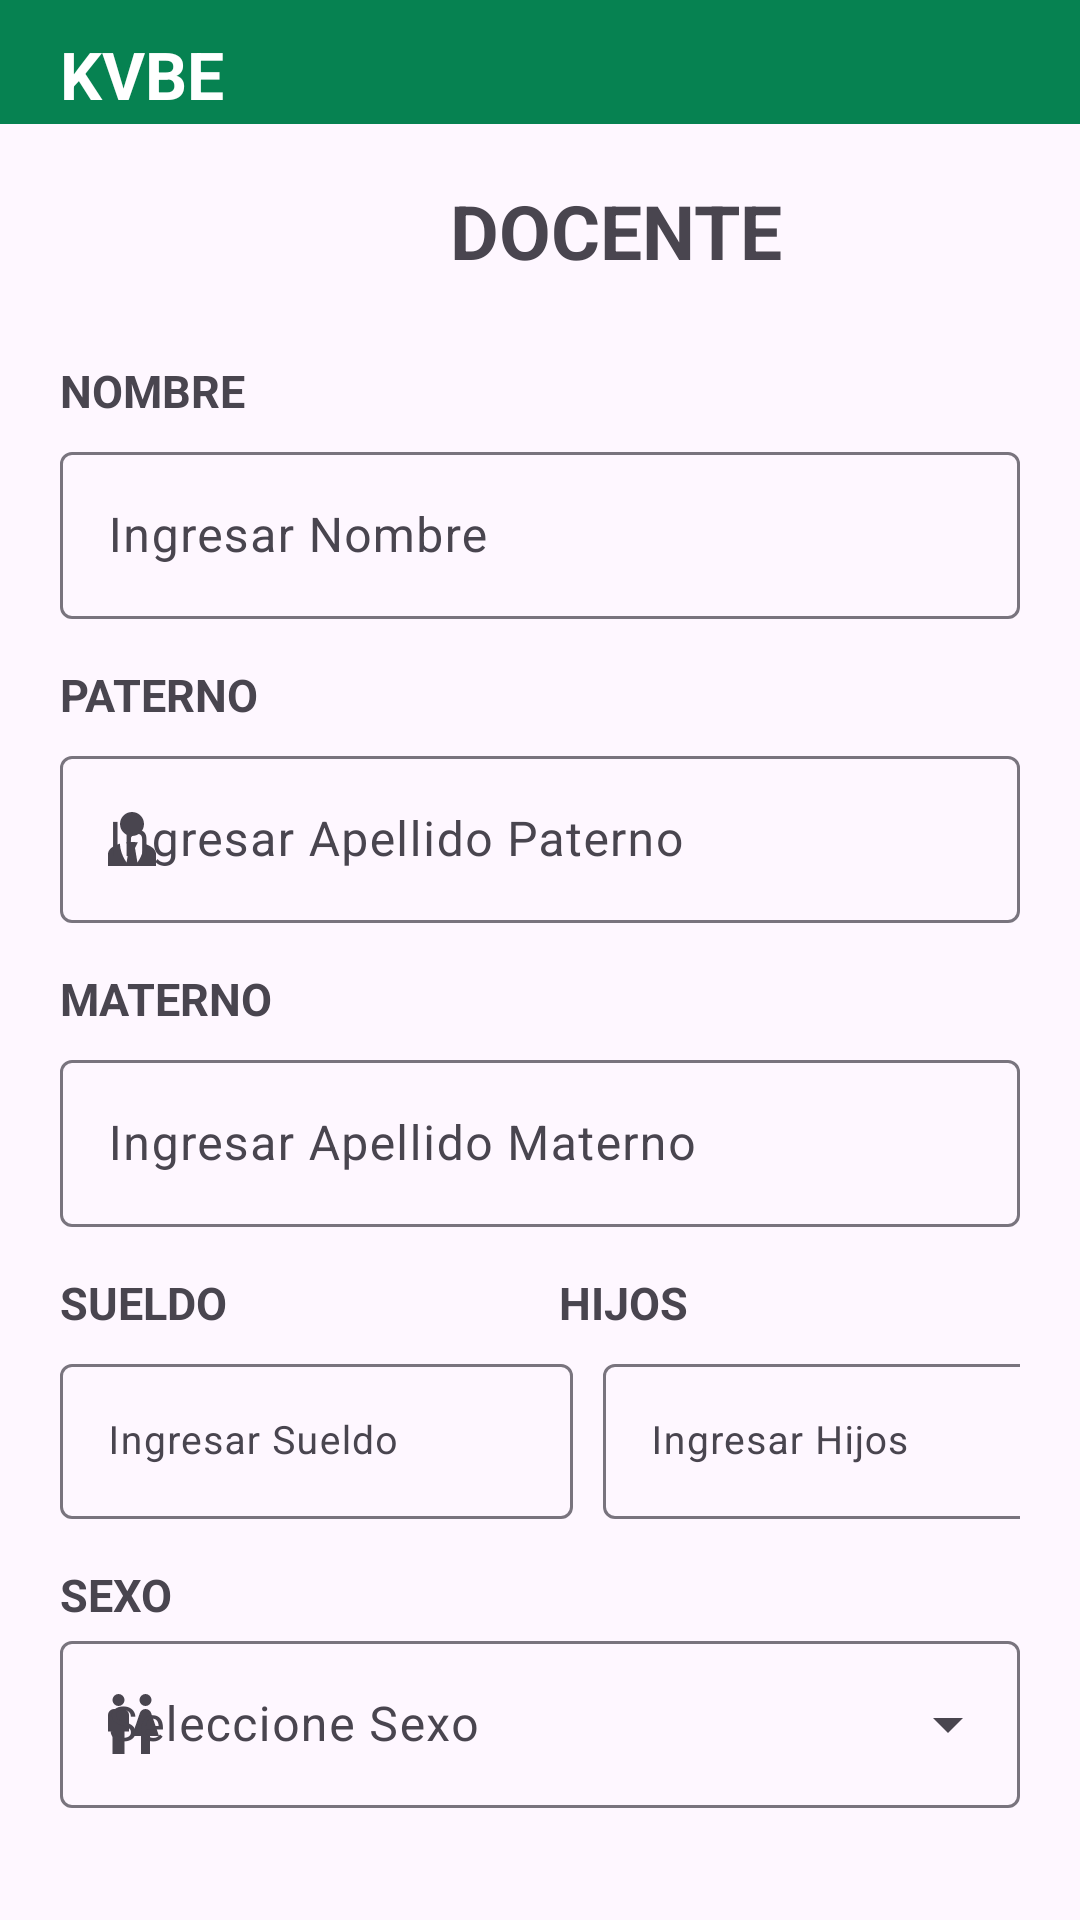

Reconstruct the res/layout file that produces this screen, plus the resources it refers to.
<!-- AndroidManifest.xml: application theme Theme.AppProyecto -->
<!-- res/layout/docente_main.xml -->
<?xml version="1.0" encoding="utf-8"?>
<androidx.constraintlayout.widget.ConstraintLayout xmlns:android="http://schemas.android.com/apk/res/android"
    xmlns:app="http://schemas.android.com/apk/res-auto"
    xmlns:tools="http://schemas.android.com/tools"
    android:id="@+id/main"
    android:layout_width="match_parent"
    android:layout_height="match_parent">

    <ImageView
        android:id="@+id/imageView"
        android:layout_width="wrap_content"
        android:layout_height="wrap_content"
        android:scaleType="fitStart"
        app:layout_constraintEnd_toEndOf="parent"
        app:layout_constraintStart_toStartOf="parent"
        app:layout_constraintTop_toTopOf="parent"
        app:srcCompat="@drawable/top" />

    <TextView
        android:id="@+id/textView"
        android:layout_width="wrap_content"
        android:layout_height="wrap_content"
        android:layout_marginStart="20dp"
        android:layout_marginTop="10dp"
        android:text="KVBE"
        android:textColor="#ffffff"
        android:textSize="22sp"
        android:textStyle="bold"
        app:layout_constraintStart_toStartOf="parent"
        app:layout_constraintTop_toTopOf="parent" />

    <TextView
        android:id="@+id/textView1"
        android:layout_width="wrap_content"
        android:layout_height="wrap_content"
        android:layout_marginTop="60dp"
        android:layout_marginStart="150dp"
        android:textStyle="bold"
        android:textSize="25sp"
        android:text="DOCENTE"
        app:layout_constraintStart_toStartOf="parent"
        app:layout_constraintTop_toTopOf="parent" />

    <LinearLayout
        android:layout_width="match_parent"
        android:layout_height="match_parent"
        android:layout_marginTop="100dp"
        android:orientation="vertical"
        android:padding="20dp"
        app:layout_constraintTop_toTopOf="parent">

        <TextView
            android:id="@+id/textView2"
            android:layout_width="match_parent"
            android:layout_height="wrap_content"
            android:text="NOMBRE"
            android:textStyle="bold"
            android:textSize="15sp"/>

        <com.google.android.material.textfield.TextInputLayout
            android:id="@+id/textField1"
            android:layout_width="match_parent"
            android:layout_height="wrap_content"
            android:layout_marginTop="5dp"
            app:startIconDrawable="@drawable/account"
            app:endIconMode="clear_text"
            android:hint="@string/labelNombre">

            <com.google.android.material.textfield.TextInputEditText
                android:id="@+id/txtUsuario"
                android:layout_width="match_parent"
                android:layout_height="wrap_content"
                android:inputType="text" />
        </com.google.android.material.textfield.TextInputLayout>

        <TextView
            android:id="@+id/textView3"
            android:layout_width="match_parent"
            android:layout_height="wrap_content"
            android:text="PATERNO"
            android:textStyle="bold"
            android:layout_marginTop="15dp"
            android:textSize="15sp"/>

        <com.google.android.material.textfield.TextInputLayout
            android:id="@+id/textField2"
            android:layout_width="match_parent"
            android:layout_height="wrap_content"
            android:layout_marginTop="5dp"
            app:startIconDrawable="@drawable/account_tie"
            app:endIconMode="clear_text"
            android:hint="@string/labelPaterno">

            <com.google.android.material.textfield.TextInputEditText
                android:id="@+id/txtUsuario1"
                android:layout_width="match_parent"
                android:layout_height="wrap_content"
                android:inputType="text" />
        </com.google.android.material.textfield.TextInputLayout>

        <TextView
            android:id="@+id/textView4"
            android:layout_width="match_parent"
            android:layout_height="wrap_content"
            android:text="MATERNO"
            android:textStyle="bold"
            android:layout_marginTop="15dp"
            android:textSize="15sp"/>

        <com.google.android.material.textfield.TextInputLayout
            android:id="@+id/textField3"
            android:layout_width="match_parent"
            android:layout_height="wrap_content"
            android:layout_marginTop="5dp"
            app:startIconDrawable="@drawable/account_tie_woman"
            app:endIconMode="clear_text"
            android:hint="@string/labelMaterno">

            <com.google.android.material.textfield.TextInputEditText
                android:id="@+id/txtUsuario2"
                android:layout_width="match_parent"
                android:layout_height="wrap_content"
                android:inputType="text" />
        </com.google.android.material.textfield.TextInputLayout>

        <LinearLayout
            android:layout_width="match_parent"
            android:layout_height="wrap_content"
            android:orientation="horizontal">


            <TextView
                android:id="@+id/textView5"
                android:layout_width="wrap_content"
                android:layout_height="wrap_content"
                android:layout_marginTop="15dp"
                android:layout_weight="1"
                android:text="SUELDO"
                android:textSize="15sp"
                android:textStyle="bold" />

            <TextView
                android:id="@+id/textView6"
                android:layout_width="wrap_content"
                android:layout_height="wrap_content"
                android:layout_marginTop="15dp"
                android:layout_weight="1"
                android:text="HIJOS"
                android:textSize="15sp"
                android:textStyle="bold" />
        </LinearLayout>

        <LinearLayout
            android:layout_width="match_parent"
            android:layout_height="wrap_content"
            android:orientation="horizontal">

            <com.google.android.material.textfield.TextInputLayout
                android:id="@+id/textField4"
                android:layout_width="171dp"
                android:layout_height="wrap_content"
                android:layout_marginTop="5dp"
                android:hint="@string/labelSueldo"
                app:endIconMode="clear_text"
                app:startIconDrawable="@drawable/cash">

                <com.google.android.material.textfield.TextInputEditText
                    android:id="@+id/txtUsuario3"
                    android:layout_width="match_parent"
                    android:layout_height="wrap_content"
                    android:inputType="text"
                    android:textSize="13sp" />
            </com.google.android.material.textfield.TextInputLayout>

            <com.google.android.material.textfield.TextInputLayout
                android:id="@+id/textField5"
                android:layout_width="171dp"
                android:layout_height="wrap_content"
                android:layout_marginStart="10dp"
                android:layout_marginTop="5dp"
                android:hint="@string/labelHijos"
                app:endIconMode="clear_text"
                app:startIconDrawable="@drawable/account_tie_woman">

                <com.google.android.material.textfield.TextInputEditText
                    android:id="@+id/txtUsuario4"
                    android:layout_width="match_parent"
                    android:layout_height="wrap_content"
                    android:inputType="text"
                    android:textSize="13sp" />
            </com.google.android.material.textfield.TextInputLayout>
        </LinearLayout>

        <TextView
            android:id="@+id/textView7"
            android:layout_width="match_parent"
            android:layout_height="wrap_content"
            android:text="SEXO"
            android:textStyle="bold"
            android:layout_marginTop="15dp"
            android:textSize="15sp" />

        <com.google.android.material.textfield.TextInputLayout
            style="@style/Widget.Material3.TextInputLayout.OutlinedBox.ExposedDropdownMenu"
            android:layout_width="match_parent"
            android:layout_height="wrap_content"
            android:id="@+id/textField6"
            android:hint="@string/labelSexo"
            app:startIconDrawable="@drawable/human_male_female">

            <AutoCompleteTextView
                android:layout_width="match_parent"
                android:layout_height="wrap_content"
                android:inputType="none"
                app:simpleItems="@array/simple_items"
                />
        </com.google.android.material.textfield.TextInputLayout>

        <LinearLayout
            android:layout_width="wrap_content"
            android:layout_height="wrap_content"
            android:layout_marginStart="60dp"
            android:orientation="horizontal">

            <Button
                android:id="@+id/btnGuardar"
                style="@style/Widget.Material3.Button.ElevatedButton.Icon"
                android:layout_width="wrap_content"
                android:layout_height="wrap_content"
                android:layout_marginTop="20dp"
                android:backgroundTint="@color/red"
                android:text="GRABAR"
                android:textColor="@color/white"
                android:textSize="15sp"
                app:cornerRadius="15dp"
                app:icon="@drawable/content_save"
                app:iconTint="@color/white"/>

            <Button
                android:id="@+id/btnCerrar"
                style="@style/Widget.Material3.Button.ElevatedButton.Icon"
                android:layout_width="wrap_content"
                android:layout_height="wrap_content"
                android:layout_marginTop="20dp"
                android:layout_marginStart="10dp"
                android:backgroundTint="@color/blue"
                android:text="CERRAR"
                android:textColor="@color/white"
                android:textSize="15sp"
                app:cornerRadius="15dp"
                app:icon="@drawable/undo"
                app:iconTint="@color/white"/>
        </LinearLayout>


    </LinearLayout>

</androidx.constraintlayout.widget.ConstraintLayout>
<!-- resources referenced by this layout -->
<resources>
  <string-array name="simple_items">
          <item>Masculino</item>
          <item>Femenino</item>
      </string-array>
  <color name="blue">#265CE4</color>
  <color name="red">#E42626</color>
  <color name="white">#FFFFFFFF</color>
  <!-- drawable account_tie (drawable) -->
  <vector xmlns:android="http://schemas.android.com/apk/res/android" android:height="24dp" android:width="24dp" android:viewportWidth="24" android:viewportHeight="24"><path android:fillColor="#000000" android:pathData="M12 3C14.21 3 16 4.79 16 7S14.21 11 12 11 8 9.21 8 7 9.79 3 12 3M16 13.54C16 14.6 15.72 17.07 13.81 19.83L13 15L13.94 13.12C13.32 13.05 12.67 13 12 13S10.68 13.05 10.06 13.12L11 15L10.19 19.83C8.28 17.07 8 14.6 8 13.54C5.61 14.24 4 15.5 4 17V21H20V17C20 15.5 18.4 14.24 16 13.54Z" /></vector>
  <!-- drawable human_male_female (drawable) -->
  <vector xmlns:android="http://schemas.android.com/apk/res/android" android:height="24dp" android:width="24dp" android:viewportWidth="24" android:viewportHeight="24"><path android:fillColor="#000000" android:pathData="M7.5,2A2,2 0 0,1 9.5,4A2,2 0 0,1 7.5,6A2,2 0 0,1 5.5,4A2,2 0 0,1 7.5,2M6,7H9A2,2 0 0,1 11,9V14.5H9.5V22H5.5V14.5H4V9A2,2 0 0,1 6,7M16.5,2A2,2 0 0,1 18.5,4A2,2 0 0,1 16.5,6A2,2 0 0,1 14.5,4A2,2 0 0,1 16.5,2M15,22V16H12L14.59,8.41C14.84,7.59 15.6,7 16.5,7C17.4,7 18.16,7.59 18.41,8.41L21,16H18V22H15Z" /></vector>
  <!-- drawable top: png bitmap (drawable, 485 bytes) -->
  <string name="labelHijos">Ingresar Hijos</string>
  <string name="labelMaterno">Ingresar Apellido Materno</string>
  <string name="labelNombre">Ingresar Nombre</string>
  <string name="labelPaterno">Ingresar Apellido Paterno</string>
  <string name="labelSexo">Seleccione Sexo</string>
  <string name="labelSueldo">Ingresar Sueldo</string>
  <style name="Theme.AppProyecto" parent="Base.Theme.AppProyecto" />
  <style name="Base.Theme.AppProyecto" parent="Theme.Material3.DayNight.NoActionBar">
          
          
      </style>
</resources>
